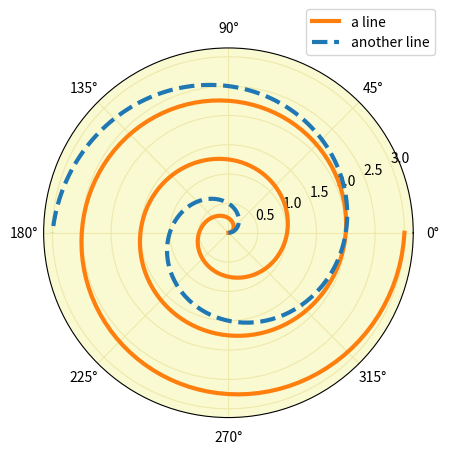

Python code for this plot:
import matplotlib.pyplot as plt
import numpy as np

fig = plt.figure()
ax = fig.add_subplot(projection="polar", facecolor="lightgoldenrodyellow")

r = np.linspace(0, 3, 301)
theta = 2 * np.pi * r

print(f"{theta=}")
print(f"{r=}")

ax.plot(theta, r, color="tab:orange", lw=3, label="a line")
ax.plot(0.5 * theta, r, color="tab:blue", ls="--", lw=3, label="another line")
ax.tick_params(grid_color="palegoldenrod")
# For polar axes, it may be useful to move the legend slightly away from the
# axes center, to avoid overlap between the legend and the axes.  The following
# snippet places the legend's lower left corner just outside the polar axes
# at an angle of 67.5 degrees in polar coordinates.
angle = np.deg2rad(67.5)
ax.legend(loc="lower left",
          bbox_to_anchor=(.5 + np.cos(angle)/2, .5 + np.sin(angle)/2))

plt.show()